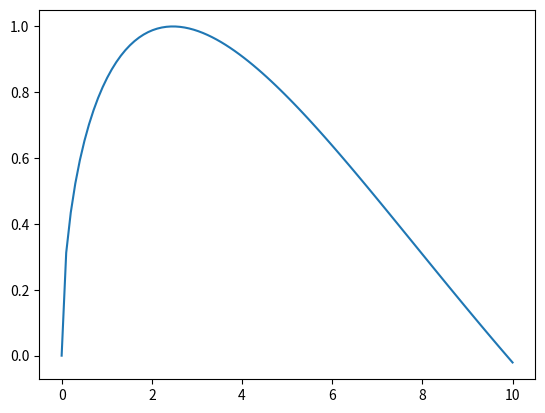

Generate this figure with matplotlib:
import math
import numpy as np
from matplotlib import pyplot as plt

x = 0

def funcion(x):
    y = np.sin(np.sqrt(x))
    return y

r = np.linspace(0,10,100)
plt.ion()
plt.plot(r,funcion(r))

